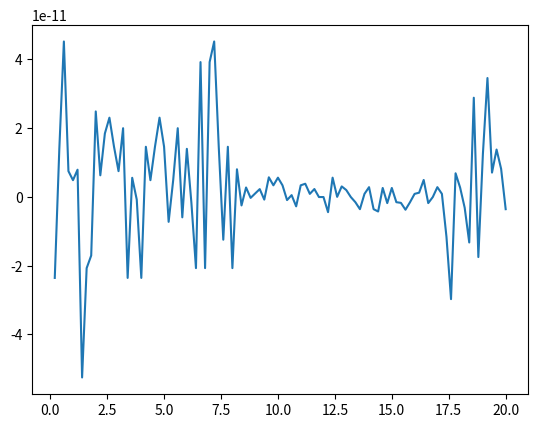

Source code (Python):
from scipy.optimize import minimize
import numpy as np
import matplotlib.pyplot as plt


#parametres:
_J = 10
_C_r = 1.5
_R = 0.53
_k = 0.9
_V = 10
_lamb = 1

_T = 20
t_init = 0


def omega(t, C_e, omega0, J = _J, C_r = _C_r, R = _R, k = _k, V = _V, lamb = _lamb):
    sa = R/J*np.sqrt(k*(C_e+C_r))  # = sqrt(alpha)
    saz = np.sqrt(k / (C_e + C_r)) * (lamb * V - R * omega0)  # = sqrt(alpha)*z0
    tan1 = np.tan(sa * (t - t_init))
    tanh1 = np.tanh(sa * (t - t_init))
    omega1 = lamb * V / R - np.sqrt((C_r + C_e) / k) / R * (saz + tan1) / (1 - saz * tan1)
    omega2 = lamb * V / R - np.sqrt((C_r + C_e) / k) / R * (saz + tanh1) / (1 + saz * tanh1)
    return max(omega1, omega2)
# probleme calcul de omega: on a considéré que C_e est constant alors qu'ici on le fait varier!


def p(t, C_e, omega0, T = _T, J = _J, C_r = _C_r, R = _R, k = _k, V = _V, lamb = _lamb):
    sa = R/J*np.sqrt(k*(C_e+C_r))  # = sqrt(alpha)
    saz = np.sqrt(k/(C_e+C_r))*(lamb*V-R*omega0)  # = sqrt(alpha)*z0
    az = R/J*k*(lamb*V-R*omega0)  # = alpha*z0
    tan1 = np.tan(sa*(t-t_init))
    tan2 = np.tan(sa*(T-t_init))
    tanh1 = np.tanh(sa*(t-t_init))
    tanh2 = np.tanh(sa*(T-t_init))
    omega1 = lamb*V/R - np.sqrt((C_r+C_e)/k)/R * (saz+tan1)/(1-saz*tan1)
    omega2 = lamb*V/R - np.sqrt((C_r+C_e)/k)/R * (saz+tanh1)/(1+saz*tanh1)
    omega = max(omega1, omega2)

    if omega <= lamb*V/R:
        q1 = ((1+saz*tanh1)/(1+saz*tanh2))**2
        q2 = (1-tanh2**2)/(1-tanh1**2)
        q3 = -C_e/az * (1+saz*tanh2)/(1-tanh2**2)
        q4 = -(1+saz*tanh2)/(1+saz*tanh1) + 1
        return q1 * q2 * q3 * q4

    else:
        q1 = ((1-saz*tan1)/(1-saz*tan2))**2
        q2 = (1+tan2**2)/(1+tan1**2)
        q3 = -C_e/az * (1-saz*tan2)/(1+tan2**2)
        q4 = (1-saz*tan2)/(1-saz*tan1) - 1
        return q1 * q2 * q3 * q4


def f(omega, C_e, J = _J, C_r = _C_r, R = _R, k = _k, V = _V, lamb = _lamb):
    C_v = k*np.sign(lamb*V - R*omega)*(lamb*V - R*omega)**2
    return (C_v - C_e - C_r)/J


def g(omega, C_e):
    return omega*C_e


def H(omega, p, C_e, J = _J, C_r = _C_r, R = _R, k = _k, V = _V, lamb = _lamb):
    return p*f(omega, C_e, J, C_r, R, k, V, lamb) + g(omega, C_e)


def argmin_H(C_e, t, omega0, T = _T, J = _J, C_r = _C_r, R = _R, k = _k, V = _V, lamb = _lamb):
    return H(omega(t, C_e, omega0, J, C_r, R, k, V, lamb),
             p(t, C_e, omega0, T, J, C_r, R, k, V, lamb),
             C_e,
             J, C_r, R, k, V, lamb)


# --- TEST ---

# on se place dans un cas où au départ C_e(0) = 0

# d'où l'expression de omega0:
omega0 = _lamb*_V/_R - np.sqrt(_C_r/_k)
print("omega0 = ", omega0)

# à l'équilibre (t=T doit être suffisamment long) on doit trouver C_e_opt:
C_e_opt = 2/9 * (3*_C_r + (_lamb*_V)**2 * _k + _lamb*_V*np.sqrt(_k*((_lamb*_V)**2 * _k -3*_C_r)))
print("C_e_opt = ", C_e_opt)
omega_opt = _lamb*_V/_R - np.sqrt((_C_r + C_e_opt)/_k)
print("omega_opt = ", omega_opt)

delta_t = 0.2
time_n = 100
time_tab = np.array([i*delta_t for i in range(1, time_n+1)])
C_e_tab = np.zeros(time_n)

for i, t in enumerate(time_tab):
    res = minimize(argmin_H, [10], args=(t, omega0), constraints=({'type': 'ineq', 'fun': lambda x:  x}))
    C_e_tab[i] = res.x
    if i%10 == 0:
        print("C_e = ", C_e_tab[i])
        print("omega = ", omega(t, C_e_tab[i], omega0))

plt.plot(time_tab, C_e_tab)
plt.show()

# normalement on devrait avoir d'abord C_e très grand puis C_e = C_e_opt
# ici C_e reste à zero (pourquoi?)
# probleme: si on met C_e trop grand l'éolienne tourne à l'envers et le système s'emballe
# on peut borner C_e dans minimize?
# autre probleme: si T (temps final atteinte optimum) est trop grand, tanh = 1 et on divise par zero
# comment choisir T pour qu'il soit assez grand pour qu'on atteigne l'optimum, mais pas trop quand même?
